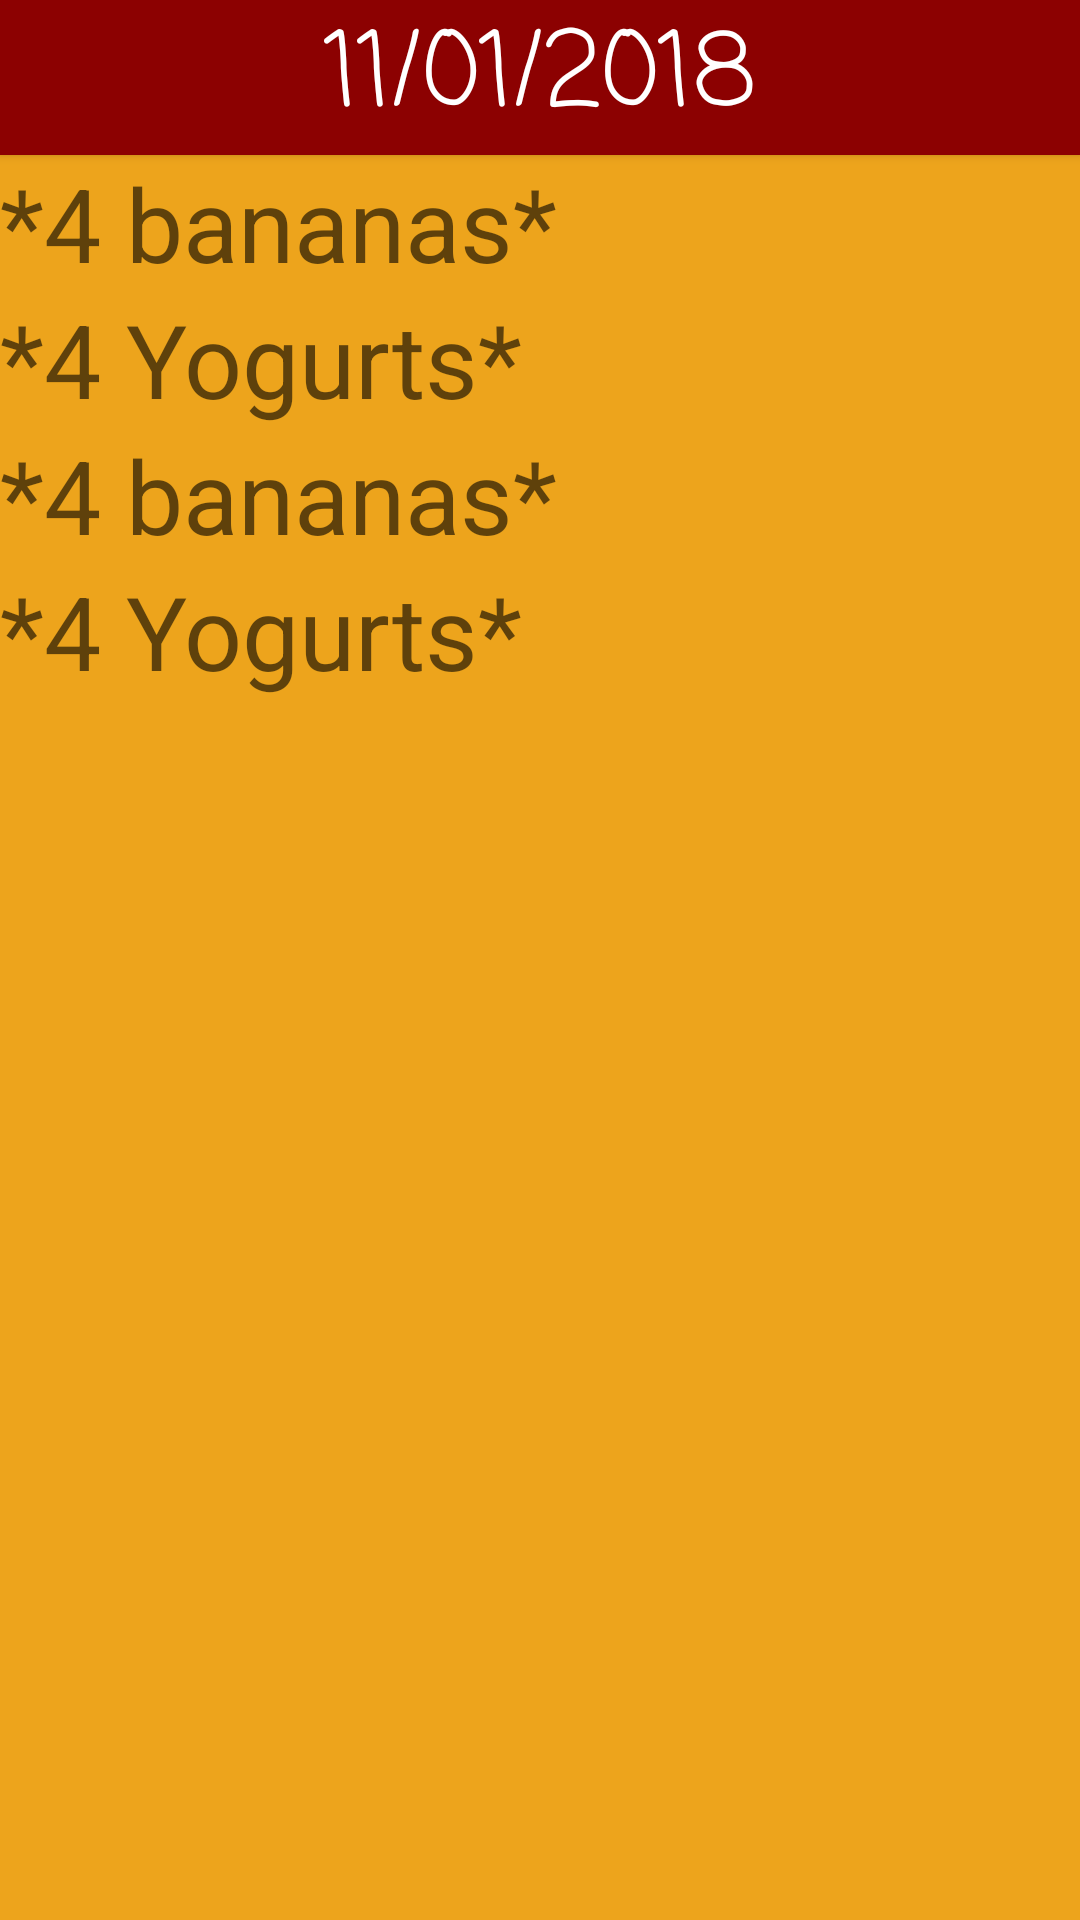

The Android layout XML behind this screen, and the referenced resources:
<!-- AndroidManifest.xml: application theme AppTheme -->
<!-- res/layout/activity_nov_one.xml -->
<?xml version="1.0" encoding="utf-8"?>
<android.support.constraint.ConstraintLayout xmlns:android="http://schemas.android.com/apk/res/android"
    xmlns:app="http://schemas.android.com/apk/res-auto"
    xmlns:tools="http://schemas.android.com/tools"
    android:layout_width="match_parent"
    android:layout_height="match_parent"
    tools:context=".NovOne"
    android:background="#eda41c">

    <LinearLayout
        android:layout_width="match_parent"
        android:layout_height="match_parent"
        android:orientation="vertical"
        tools:layout_editor_absoluteX="8dp"
        tools:layout_editor_absoluteY="8dp">

        <Space
            android:layout_width="match_parent"
            android:layout_height="wrap_content" />

        <Button
            android:id="@+id/button16"
            android:layout_width="match_parent"
            android:layout_height="wrap_content"
            android:background="#8c0101"
            android:includeFontPadding="true"
            android:text="11/01/2018"
            android:textAppearance="@style/TextAppearance.AppCompat.Display1"
            android:textColor="#ffffff"
            android:fontFamily="casual"/>

        <TextView
            android:id="@+id/textView7"
            android:layout_width="wrap_content"
            android:layout_height="wrap_content"
            android:text="*4 bananas*"
            android:textAppearance="@style/TextAppearance.AppCompat.Display1" />

        <TextView
            android:id="@+id/textView8"
            android:layout_width="match_parent"
            android:layout_height="wrap_content"
            android:text="*4 Yogurts*"
            android:textAppearance="@style/TextAppearance.AppCompat.Display1" />

        <TextView
            android:id="@+id/textView9"
            android:layout_width="match_parent"
            android:layout_height="wrap_content"
            android:text="*4 bananas*"
            android:textAppearance="@style/TextAppearance.AppCompat.Display1" />

        <TextView
            android:id="@+id/textView18"
            android:layout_width="match_parent"
            android:layout_height="wrap_content"
            android:text="*4 Yogurts*"
            android:textAppearance="@style/TextAppearance.AppCompat.Display1" />

        <ScrollView
            android:layout_width="match_parent"
            android:layout_height="match_parent">

            <LinearLayout
                android:layout_width="match_parent"
                android:layout_height="wrap_content"
                android:orientation="vertical" >

                <TableRow
                    android:layout_width="match_parent"
                    android:layout_height="match_parent">

                </TableRow>

                <TableRow
                    android:layout_width="match_parent"
                    android:layout_height="match_parent" />

                <TableRow
                    android:layout_width="match_parent"
                    android:layout_height="match_parent" />

                <TableRow
                    android:layout_width="match_parent"
                    android:layout_height="match_parent" />
            </LinearLayout>
        </ScrollView>
    </LinearLayout>
</android.support.constraint.ConstraintLayout>
<!-- resources referenced by this layout -->
<resources>
  <style name="AppTheme" parent="Theme.AppCompat.Light.DarkActionBar">
          
          <item name="colorPrimary">@color/colorPrimary</item>
          <item name="colorPrimaryDark">@color/colorPrimaryDark</item>
          <item name="editTextColor">@color/editTextColor</item>
          <item name="colorAccent">@color/colorAccent</item>
      </style>
  <color name="colorPrimary">#e77f08</color>
  <color name="colorPrimaryDark">#e46300</color>
  <color name="editTextColor">#8c0101</color>
  <color name="colorAccent">#9e0000</color>
</resources>
